Run: headless pygame with SDL's dummy video driver; simulated clock (each Clock.tick advances the game by its frame time, no real sleeping); random seed 0; keys injected as events and as key.get_pressed() state; no mouse input.
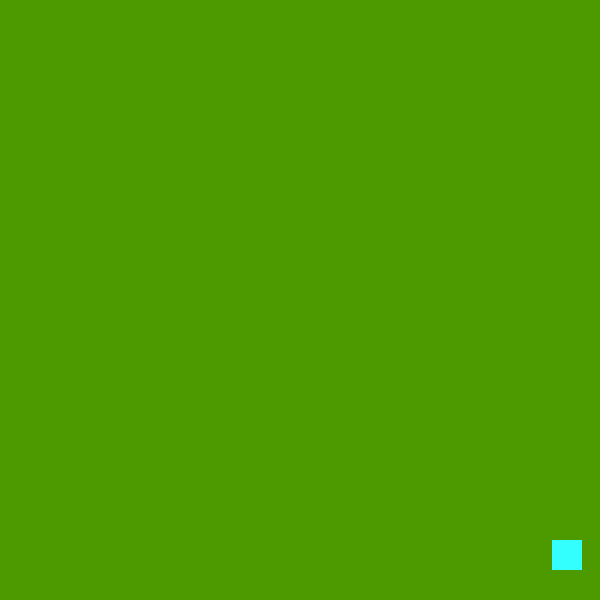
Frame 1 of 4 · flips 1–60 · no input
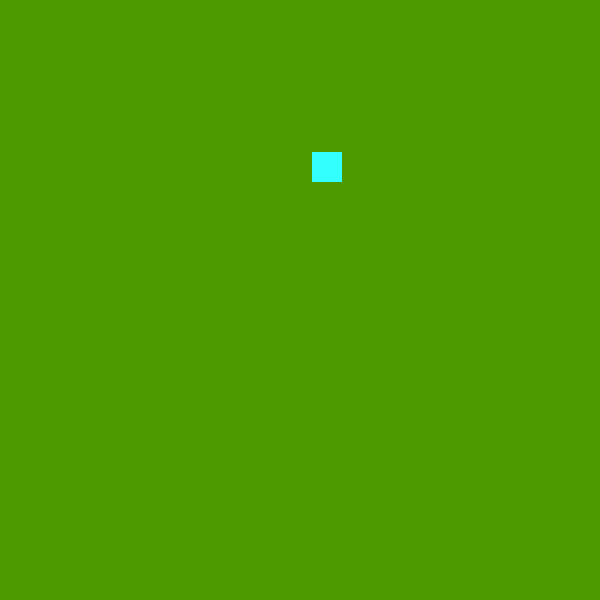
Frame 2 of 4 · flips 61–180 · tapped SPACE, RETURN · held RIGHT (→), D
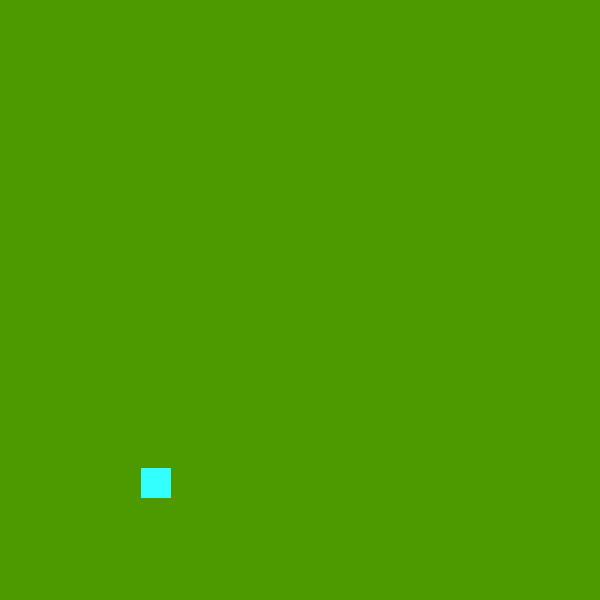
Frame 3 of 4 · flips 181–300 · held DOWN (↓), S
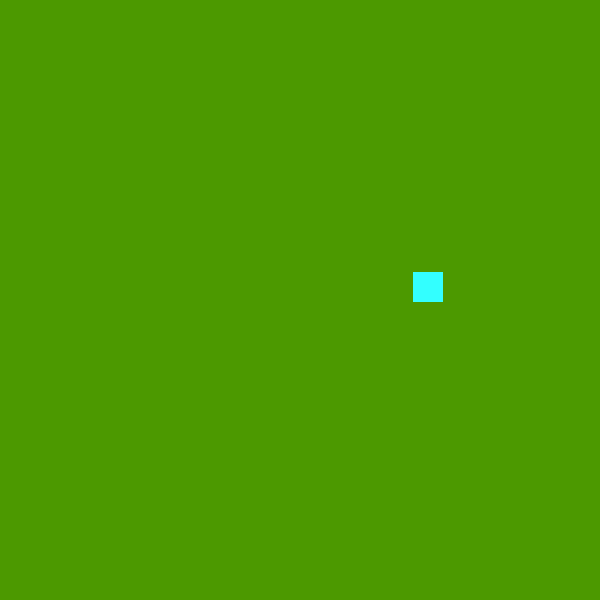
Frame 4 of 4 · flips 301–420 · held LEFT (←), A, UP (↑), W

The pygame program that drew these frames:

import pygame

pygame.init()

screen = pygame.display.set_mode((600, 600))

on = True

down_right = True

down_left = False

up_right = False

up_left = False

player_pos = [300, 300]

while on:

    screen = pygame.display.set_mode((600, 600))

    for event in pygame.event.get():

        if event.type == pygame.QUIT:
            pygame.quit()
            on = False

    x = player_pos[0]
    y = player_pos[1]

    if x >= 580:
        down_left = True
        down_right = False
        up_right = False
        up_left = False

    if down_left:
        x = player_pos[0]
        y = player_pos[1]

        x -= 7
        y += 4

        player_pos = [x, y]

    if y >= 580:
        up_left = True
        down_left = False
        down_right = False
        up_right = False

    if up_left:
        x = player_pos[0]
        y = player_pos[1]

        x -= 5
        y -= 8

        player_pos = [x, y]

    if x <= 0:
        up_right = True
        up_left = False
        down_right = False
        down_left = False

    if up_right:
        x = player_pos[0]
        y = player_pos[1]

        x += 3
        y -= 10
        player_pos = [x, y]

    if y <= 0:
        down_right = True
        up_right = False
        up_left = False
        down_left = False

    if down_right:
        x = player_pos[0]
        y = player_pos[1]

        x += 5
        y += 4

        player_pos = [x, y]

    screen.fill((76, 153, 0))
    player = pygame.draw.rect(screen, (51, 255, 255), (player_pos[0], player_pos[1], 30, 30))

    clock = pygame.time.Clock()

    clock.tick(30)

    pygame.display.update()
